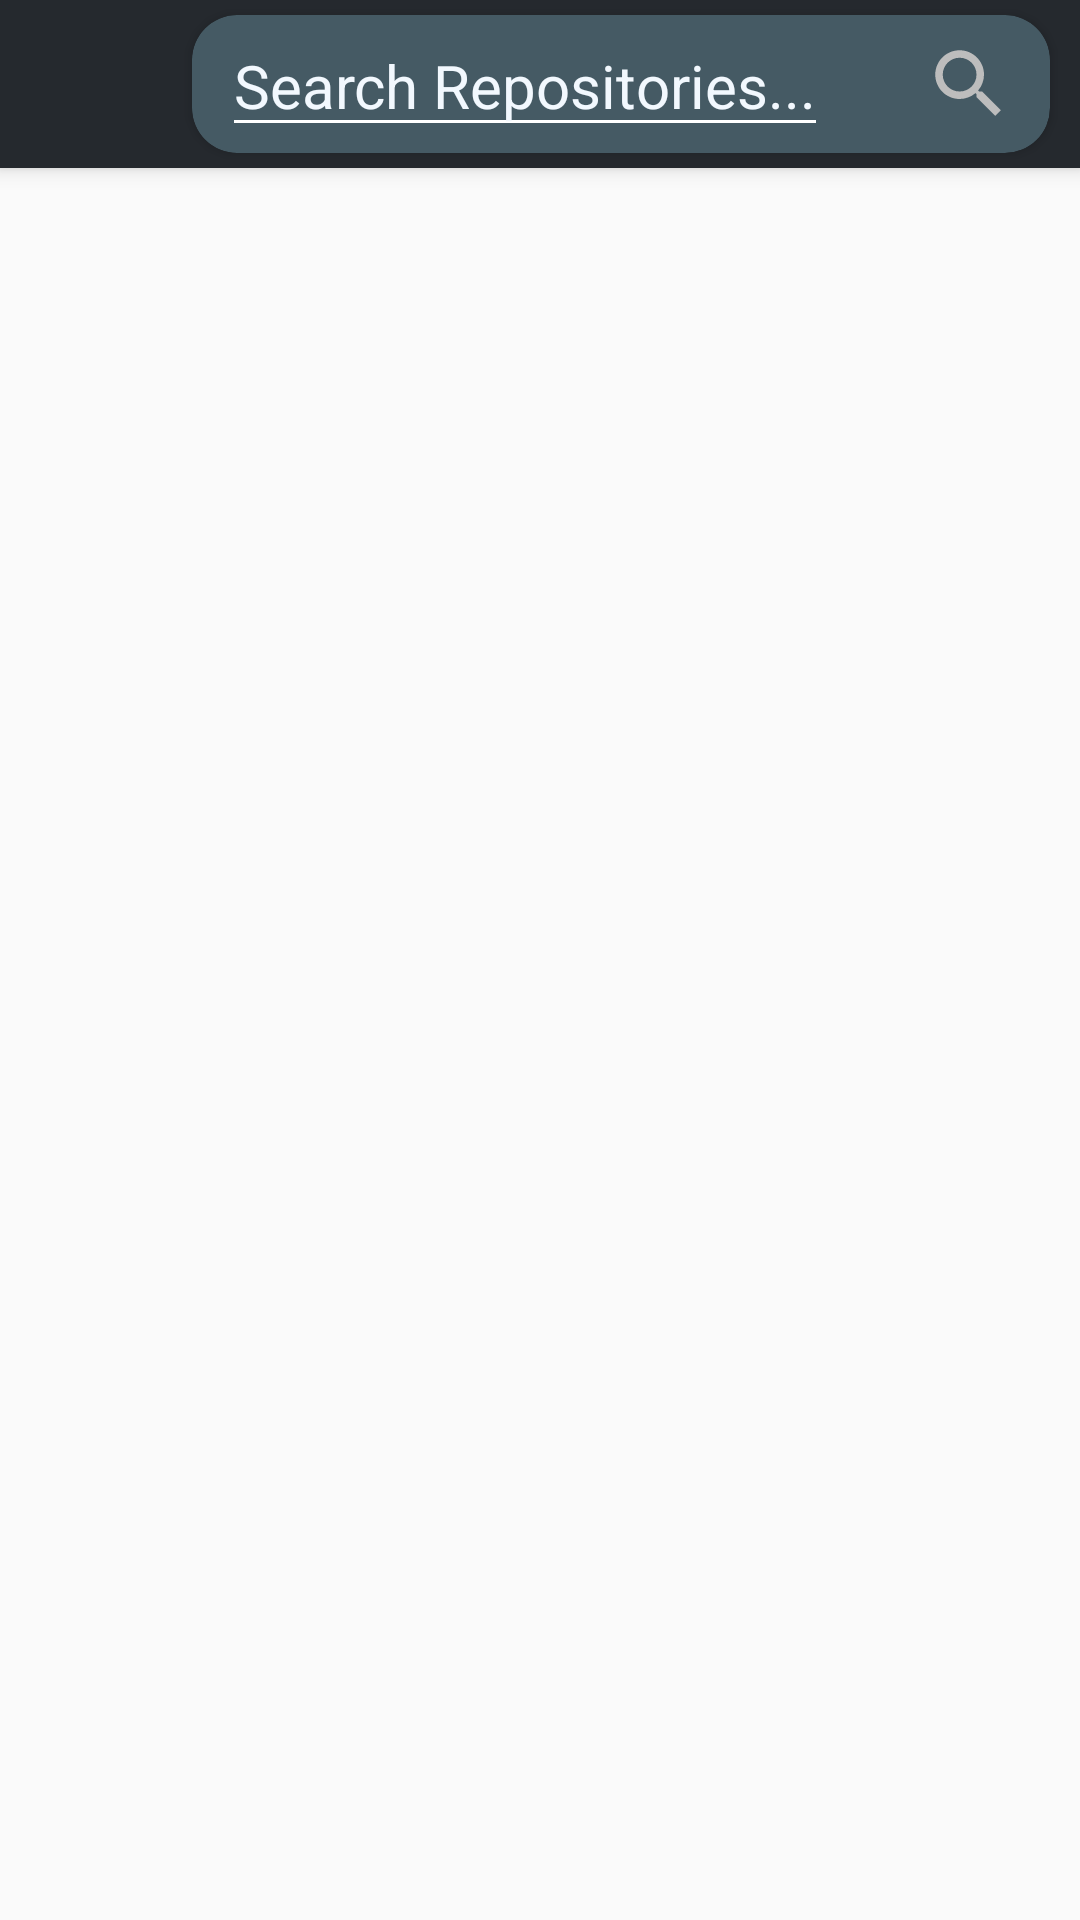

Produce the Android XML layout that renders to this screen, including the resource entries it uses.
<!-- AndroidManifest.xml: application theme AppTheme -->
<!-- res/layout/activity_home.xml -->
<?xml version="1.0" encoding="utf-8"?>
<LinearLayout xmlns:android="http://schemas.android.com/apk/res/android"
    xmlns:tools="http://schemas.android.com/tools"
    android:layout_width="match_parent"
    android:layout_height="match_parent"
    xmlns:app="http://schemas.android.com/apk/res-auto"
    tools:context=".View.ActivityHome"
    android:orientation="vertical">

    <android.support.v7.widget.Toolbar
        xmlns:android="http://schemas.android.com/apk/res/android"
        xmlns:app="http://schemas.android.com/apk/res-auto"
        android:id="@+id/toolbar"
        android:layout_width="match_parent"
        android:layout_height="?attr/actionBarSize"
        android:background="@color/colorPrimaryDark"
        android:theme="@style/ThemeOverlay.AppCompat.Dark.ActionBar"
        android:elevation="@dimen/elevation_toolbar">

        <ImageView
            android:layout_width="40dp"
            android:layout_height="40dp"
            android:src="@drawable/logo"
            android:layout_marginRight="8dp"/>

        <android.support.v7.widget.CardView
            android:layout_width="wrap_content"
            android:layout_height="wrap_content"
            android:backgroundTint="#455a64"
            app:cardCornerRadius="15dp"
            android:layout_marginRight="10dp"
            android:layout_marginVertical="5dp">
            <RelativeLayout
                android:layout_width="match_parent"
                android:layout_height="wrap_content">
                <EditText
                    android:id="@+id/editTextQuery"
                    android:textColor="@color/lightPrimaryColor"
                    android:layout_width="wrap_content"
                    android:layout_height="wrap_content"
                    android:textColorHint="@color/lightPrimaryColor"
                    android:hint="Search Repositories..."
                    android:textSize="20dp"
                    android:layout_gravity="center_vertical"
                    android:layout_marginLeft="10dp"
                    android:layout_alignParentLeft="true"
                    />
                <ImageButton
                    android:id="@+id/imageButtonSearch"
                    android:layout_width="wrap_content"
                    android:layout_height="match_parent"
                    android:backgroundTint="@color/transparent"
                    android:src="@drawable/ic_search_black_24dp"
                    android:layout_alignParentRight="true"
                    />
            </RelativeLayout>
        </android.support.v7.widget.CardView>

    </android.support.v7.widget.Toolbar>

    <android.support.v7.widget.RecyclerView
        android:id="@+id/recyclerViewRepos"
        android:layout_margin="10dp"
        android:layout_width="match_parent"
        android:layout_height="match_parent">
    </android.support.v7.widget.RecyclerView>

</LinearLayout>
<!-- resources referenced by this layout -->
<resources>
  <color name="colorPrimaryDark">#25292e</color>
  <color name="lightPrimaryColor">#f2f8fe</color>
  <color name="transparent">#00000000</color>
  <dimen name="elevation_toolbar">4dp</dimen>
  <!-- drawable ic_search_black_24dp (drawable) -->
  <vector xmlns:android="http://schemas.android.com/apk/res/android"
          android:width="30dp"
          android:height="30dp"
          android:viewportWidth="24.0"
          android:viewportHeight="24.0">
      <path
          android:fillColor="#BDBDBD"
          android:pathData="M15.5,14h-0.79l-0.28,-0.27C15.41,12.59 16,11.11 16,9.5 16,5.91 13.09,3 9.5,3S3,5.91 3,9.5 5.91,16 9.5,16c1.61,0 3.09,-0.59 4.23,-1.57l0.27,0.28v0.79l5,4.99L20.49,19l-4.99,-5zM9.5,14C7.01,14 5,11.99 5,9.5S7.01,5 9.5,5 14,7.01 14,9.5 11.99,14 9.5,14z"/>
  </vector>
  <style name="AppTheme" parent="Theme.AppCompat.Light.NoActionBar">
          
          <item name="colorPrimary">@color/colorPrimary</item>
          <item name="colorPrimaryDark">@color/colorPrimaryDark</item>
          <item name="colorAccent">@color/colorAccent</item>
      </style>
  <color name="colorPrimary">#616870</color>
  <color name="colorAccent">#d5692b</color>
</resources>
